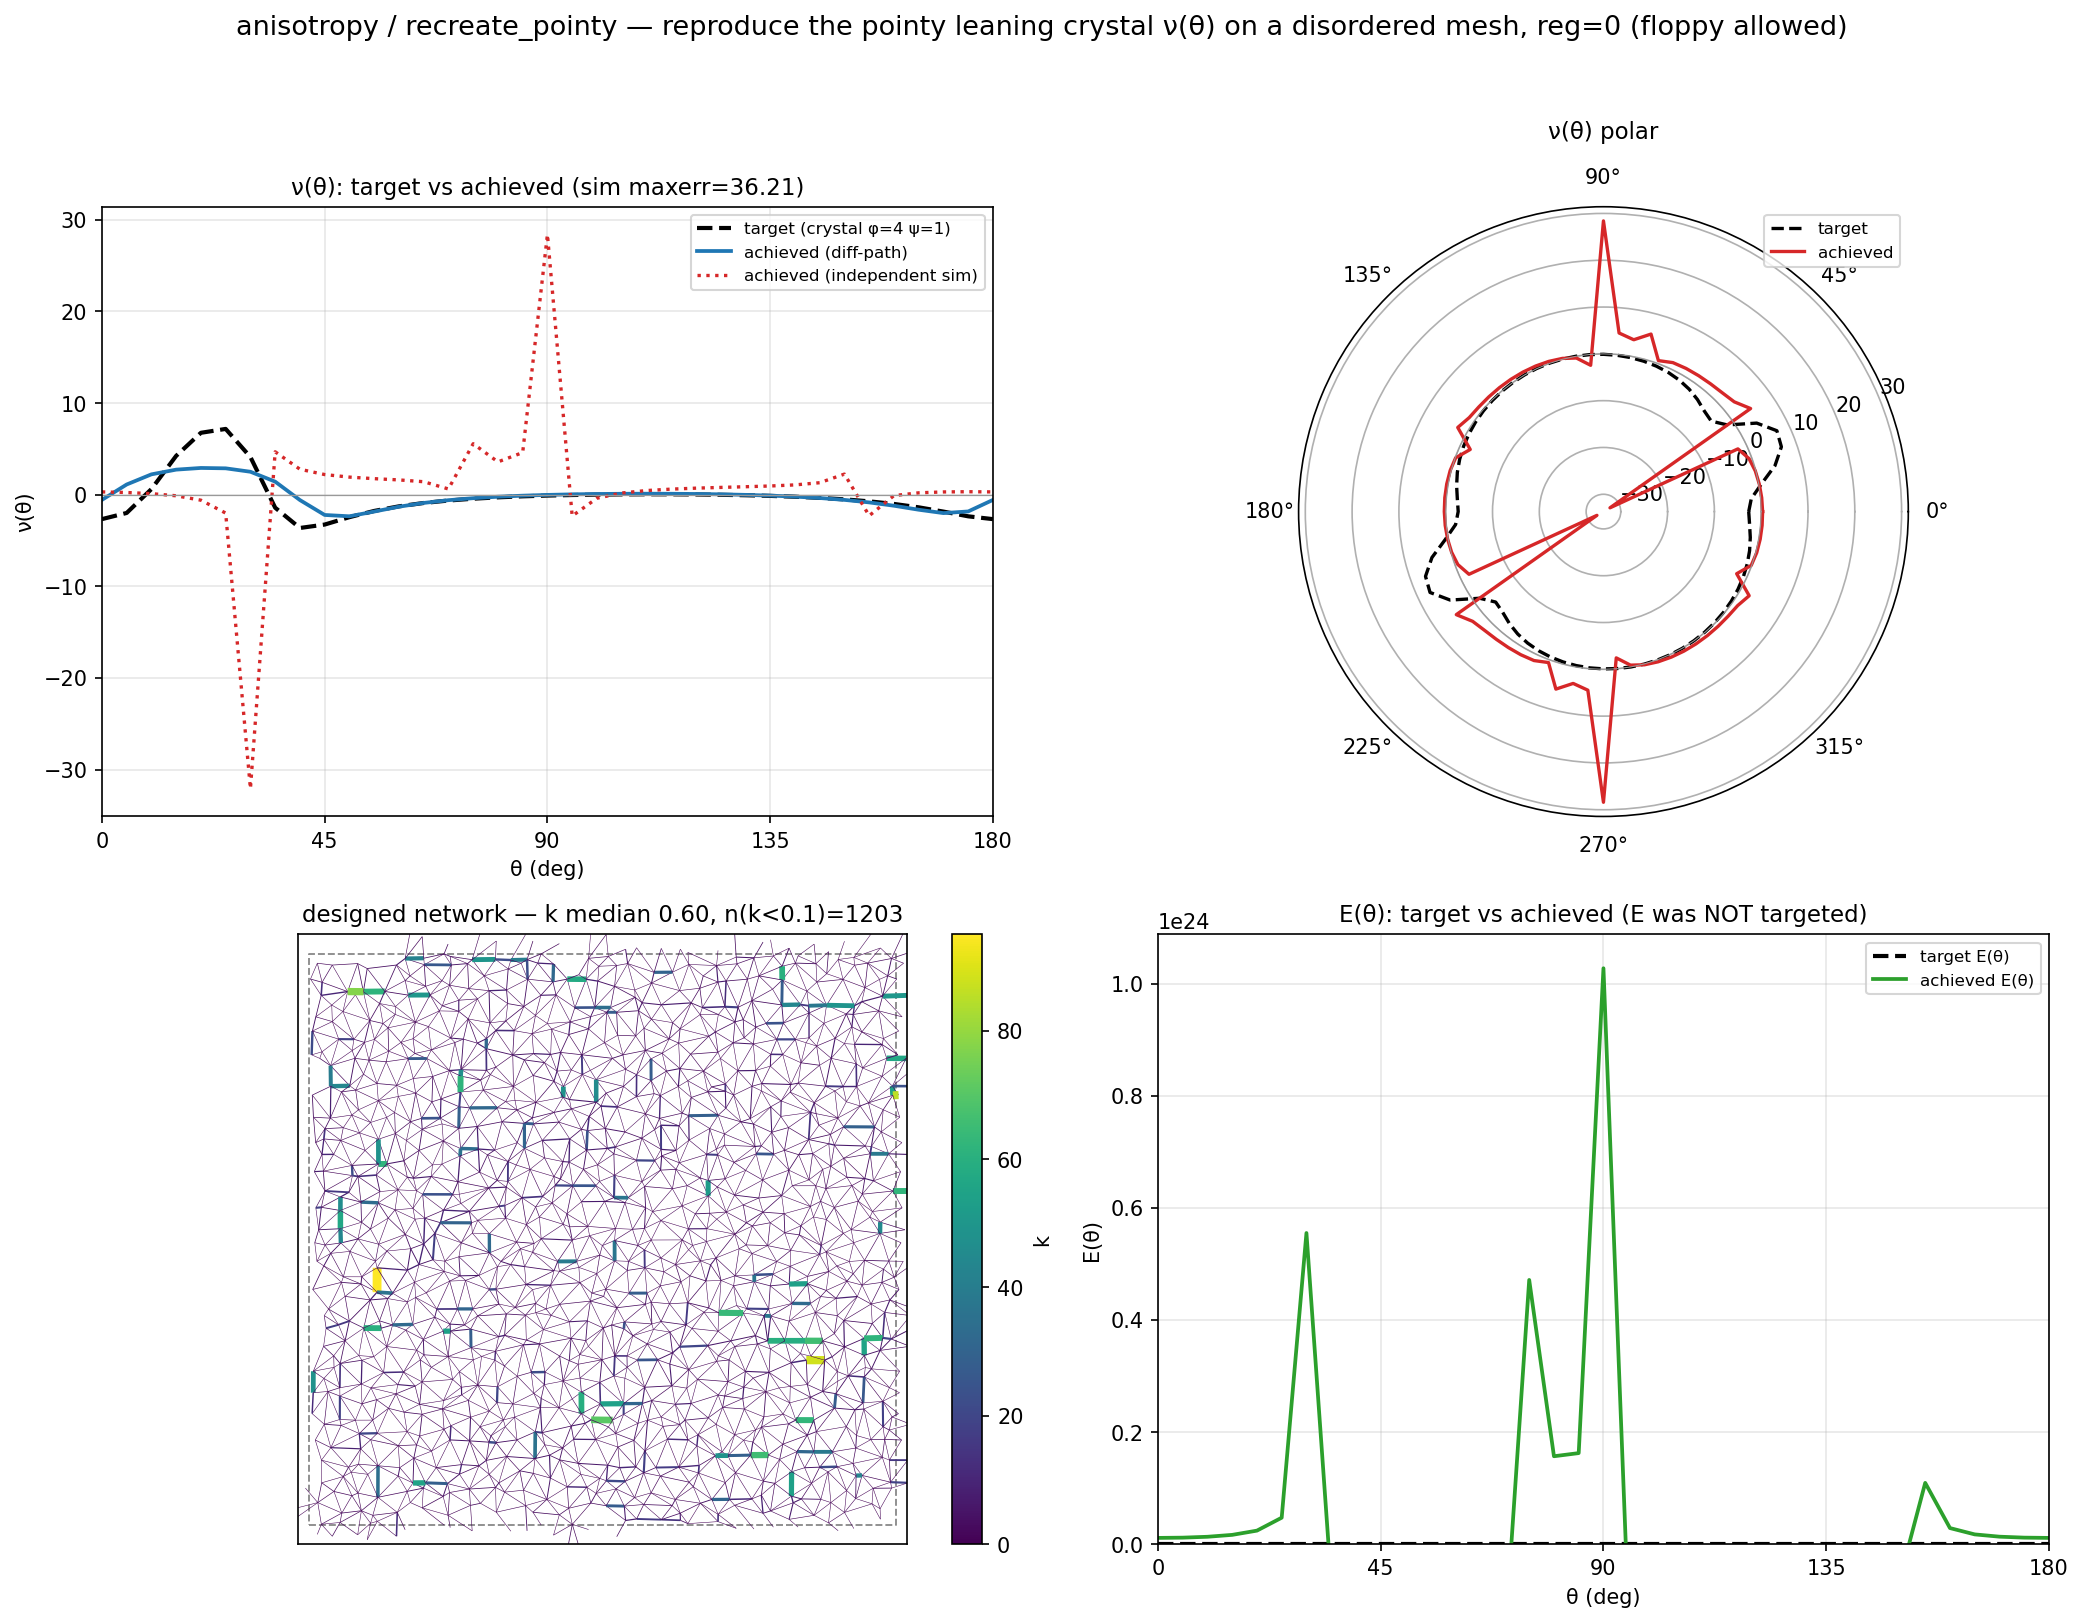

Values plotted in this chart, from the file beside it:
theta_deg, nu_target, nu_achieved_sim, E_target, E_achieved_sim
0.0, -2.667, 0.3049, 1.155, 11029869564487735967744.0000
5.0, -1.994, 0.2396, 2.075, 11494832532806340444160.0000
10.0, 0.6110, 0.1143, 3.289, 13057996421530323517440.0000
15.0, 4.239, -0.1178, 4.272, 16439908953348957536256.0000
20.0, 6.757, -0.6002, 4.963, 24010037019003018280960.0000
25.0, 7.18, -2.005, 5.75, 47085355384734633426944.0000
30.0, 4.111, -32.1, 6.158, 555139400118172496429056.0000
35.0, -1.419, 4.685, 4.552, -68045475293232610934784.0000
40.0, -3.633, 2.779, 2.312, -37372557833397646393344.0000
45.0, -3.259, 2.197, 1.101, -29832602775925014134784.0000
50.0, -2.452, 1.919, 0.5693, -28701637639138445361152.0000
55.0, -1.774, 1.75, 0.3252, -31955444496589383532544.0000
60.0, -1.271, 1.614, 0.2030, -41535066299538891341824.0000
65.0, -0.9050, 1.416, 0.1365, -67365422463833983680512.0000
70.0, -0.6367, 0.6244, 0.0977, -182213481610487575609344.0000
75.0, -0.4379, 5.563, 0.0738, 471375029571961762086912.0000
80.0, -0.2893, 3.58, 0.0584, 156769592817115012792320.0000
85.0, -0.1780, 4.6, 0.0481, 162357132941869013008384.0000
90.0, -0.0952, 28.41, 0.0412, 1027633617240096916897792.0000
95.0, -0.0352, -2.326, 0.0366, -111610130330084150607872.0000
100.0, 0.0062, -0.3853, 0.0336, -44006396203723713937408.0000
105.0, 0.0315, 0.1846, 0.0318, -25766230916123668250624.0000
110.0, 0.0422, 0.4521, 0.0310, -18085127265333431762944.0000
115.0, 0.0390, 0.6078, 0.0312, -14272475554673250533376.0000
120.0, 0.0216, 0.7130, 0.0324, -12332423029805297958912.0000
125.0, -0.0108, 0.7945, 0.0346, -11540493573072877518848.0000
130.0, -0.0601, 0.8686, 0.0382, -11683121495399177650176.0000
135.0, -0.1292, 0.9511, 0.0437, -12911681707436454969344.0000
140.0, -0.2225, 1.069, 0.0516, -15992773555896855822336.0000
145.0, -0.3463, 1.307, 0.0635, -23867777274054250070016.0000
150.0, -0.5095, 2.249, 0.0814, -57888248442208879902720.0000
155.0, -0.7247, -2.296, 0.1093, 109222651402677634727936.0000
160.0, -1.008, -0.0980, 0.1547, 28586647969864100085760.0000
165.0, -1.379, 0.2041, 0.2322, 17291866307728221667328.0000
170.0, -1.845, 0.3019, 0.3723, 13221380526937749848064.0000
175.0, -2.361, 0.3262, 0.6385, 11513004860227712974848.0000
180.0, -2.667, 0.3049, 1.155, 11029869564487735967744.0000
